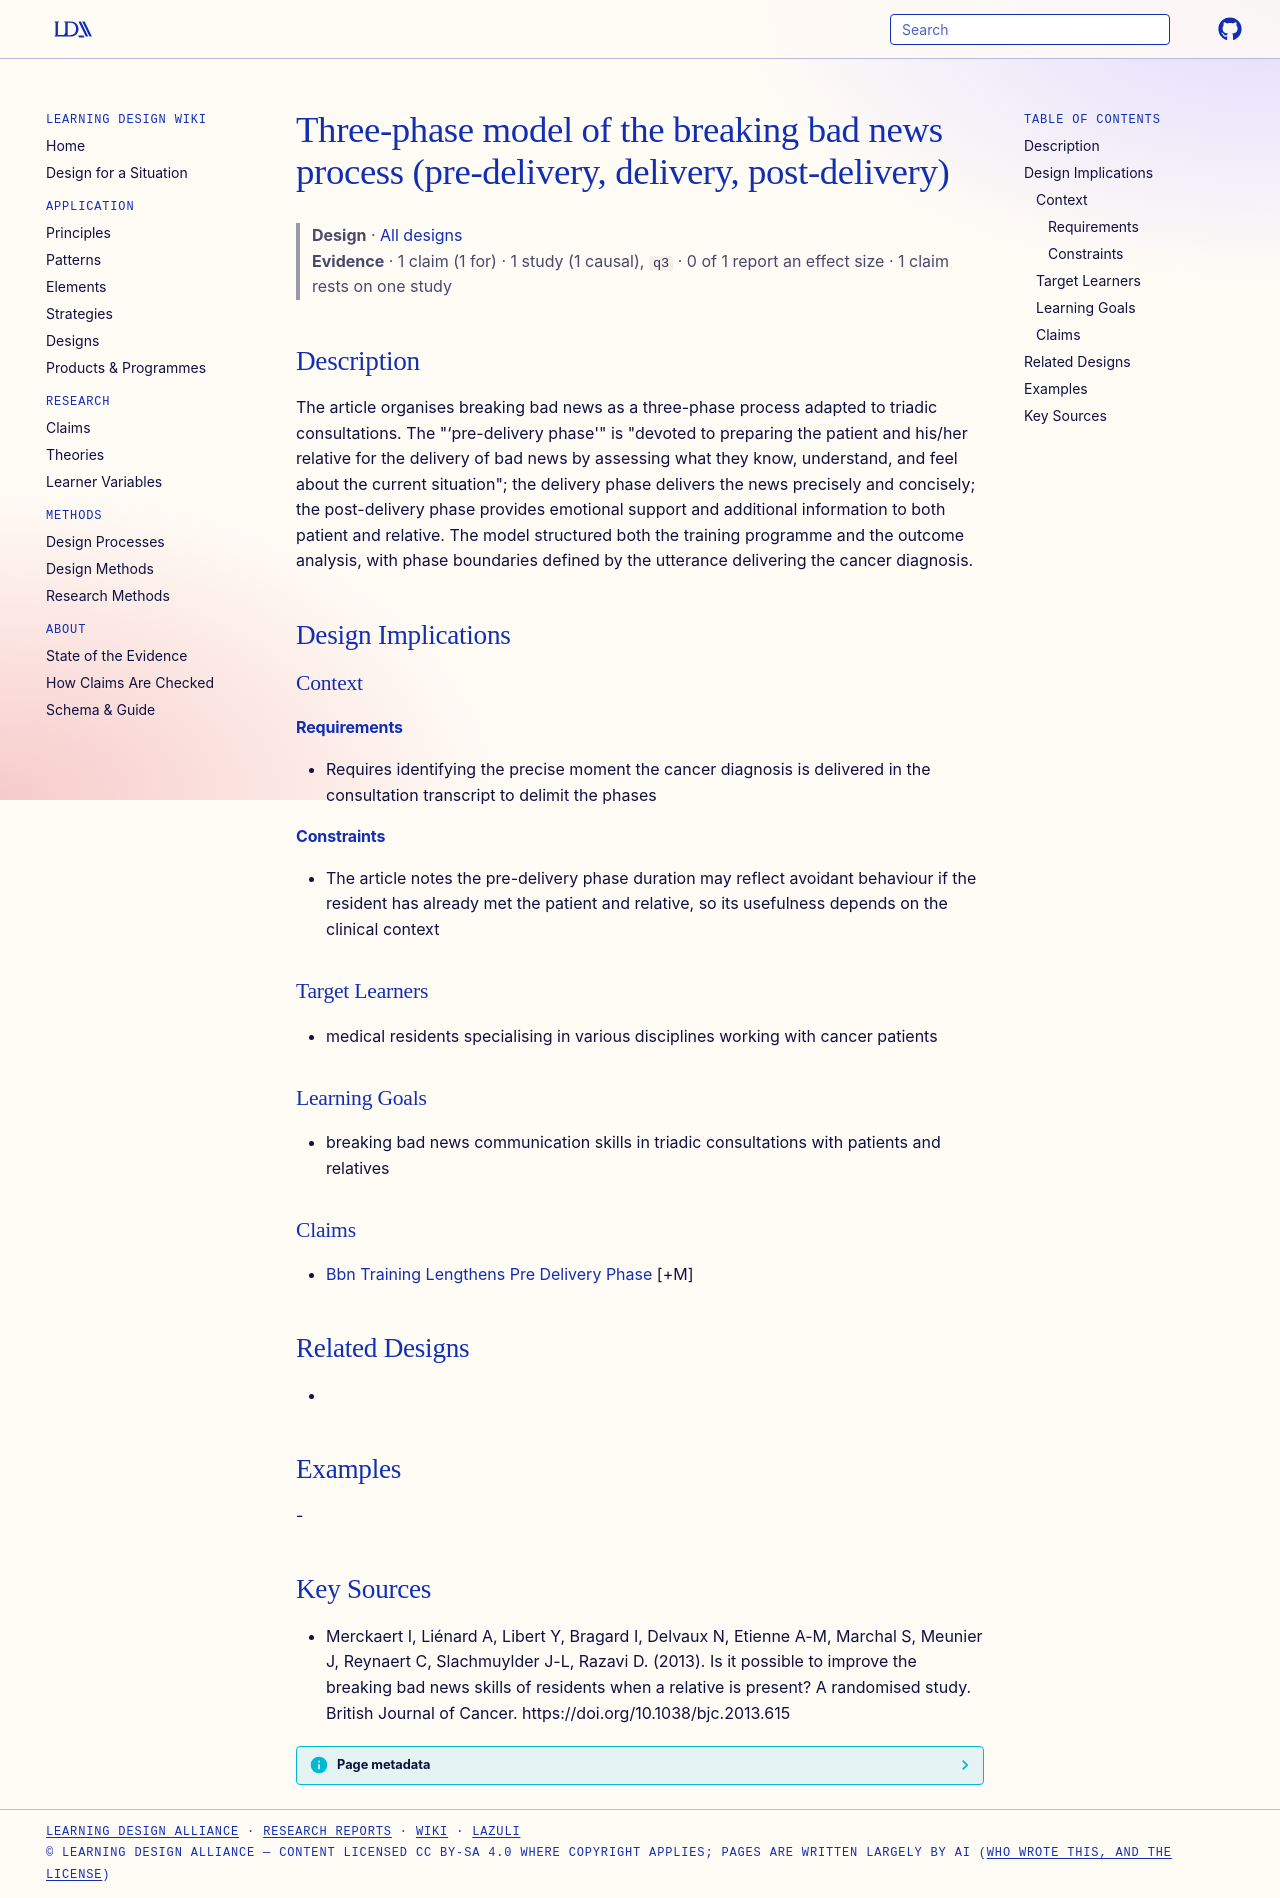

repository: Learning-Design-Alliance/learning-wiki · page: designs/three-phase-bbn-process-model/index.html · generator: mkdocs

---
type: design
id: three-phase-bbn-process-model
title: Three-phase model of the breaking bad news process (pre-delivery, delivery, post-delivery)
description: The article organises breaking bad news as a three-phase process adapted to triadic consultations.
status: review
generated:
  by: "process:settle-candidates"
  at: 2026-11-10
sources:
  - id: merckaert-i-2013
    resource: "https://doi.org/10.1038/bjc.2013.615"
    title: "Merckaert I, Liénard A, Libert Y, Bragard I, Delvaux N, Etienne A-M, Marchal S, Meunier J, Reynaert C, Slachmuylder J-L, Razavi D. (2013). Is it possible to improve the breaking bad news skills of residents when a relative is present? A randomised study. British Journal of Cancer. https://doi.org/10.1038/bjc.2013.615"
    author: Merckaert I, Liénard A, Libert Y, Bragard I, Delvaux N, Etienne A-M, Marchal S, Meunier J, Reynaert C, Slachmuylder J-L, Razavi D
---

# Three-phase model of the breaking bad news process (pre-delivery, delivery, post-delivery)

> **Design** · [All designs](index.md)
> **Evidence** · 1 claim (1 for) · 1 study (1 causal), `q3` · 0 of 1 report an effect size · 1 claim rests on one study

## Description
The article organises breaking bad news as a three-phase process adapted to triadic consultations. The "‘pre-delivery phase'" is "devoted to preparing the patient and his/her relative for the delivery of bad news by assessing what they know, understand, and feel about the current situation"; the delivery phase delivers the news precisely and concisely; the post-delivery phase provides emotional support and additional information to both patient and relative. The model structured both the training programme and the outcome analysis, with phase boundaries defined by the utterance delivering the cancer diagnosis.

## Design Implications

### Context
#### Requirements
- Requires identifying the precise moment the cancer diagnosis is delivered in the consultation transcript to delimit the phases
#### Constraints
- The article notes the pre-delivery phase duration may reflect avoidant behaviour if the resident has already met the patient and relative, so its usefulness depends on the clinical context

### Target Learners
- medical residents specialising in various disciplines working with cancer patients

### Learning Goals
- breaking bad news communication skills in triadic consultations with patients and relatives

### Claims
- [Bbn Training Lengthens Pre Delivery Phase](../claims/bbn-training-lengthens-pre-delivery-phase.md) [+M]

## Related Designs
- 

## Examples
-

## Key Sources
- Merckaert I, Liénard A, Libert Y, Bragard I, Delvaux N, Etienne A-M, Marchal S, Meunier J, Reynaert C, Slachmuylder J-L, Razavi D. (2013). Is it possible to improve the breaking bad news skills of residents when a relative is present? A randomised study. British Journal of Cancer. https://doi.org/10.1038/bjc.2013.615
